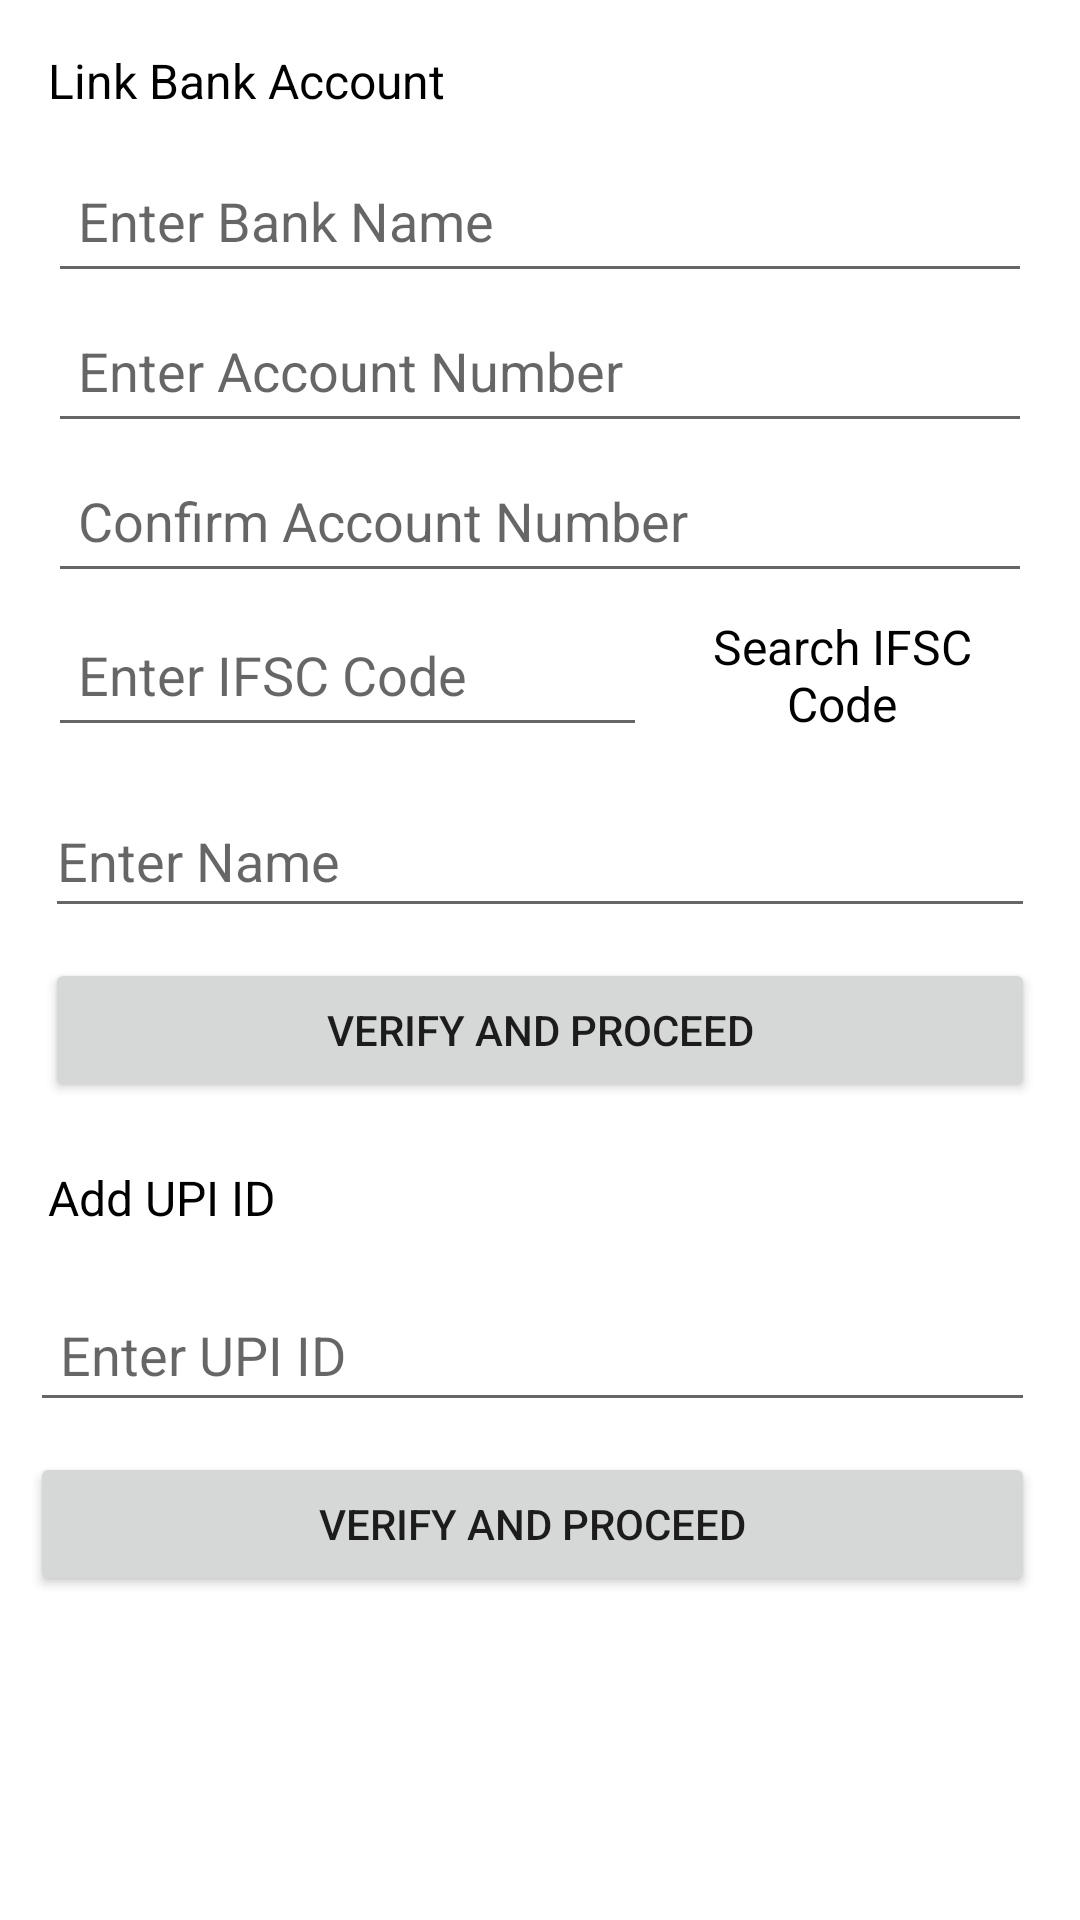

Android layout source for this screen:
<!-- AndroidManifest.xml: application theme Theme.TodayClub99 -->
<!-- res/layout/fragment_add_bank.xml -->
<?xml version="1.0" encoding="utf-8"?>
<androidx.constraintlayout.widget.ConstraintLayout xmlns:android="http://schemas.android.com/apk/res/android"
    xmlns:app="http://schemas.android.com/apk/res-auto"
    xmlns:tools="http://schemas.android.com/tools"
    android:layout_width="match_parent"
    android:layout_height="match_parent"
    tools:context=".fragment.menusFragment.AddBankFragment">

    <RelativeLayout
        android:id="@+id/layoutContainer"
        android:layout_width="0dp"
        android:layout_height="0dp"
        android:padding="10dp"
        app:layout_constraintBottom_toBottomOf="parent"
        app:layout_constraintEnd_toEndOf="parent"
        app:layout_constraintStart_toStartOf="parent"
        app:layout_constraintTop_toTopOf="parent">

        <TextView
            android:id="@+id/txt0"
            style="@style/txt_16sp"
            android:layout_width="match_parent"
            android:layout_height="wrap_content"
            android:text="Link Bank Account" />

        <LinearLayout
            android:id="@+id/bankLayout"
            android:layout_width="match_parent"
            android:layout_height="wrap_content"
            android:layout_below="@id/txt0"
            android:layout_marginBottom="10dp"
            android:orientation="vertical"
            android:padding="5dp">

            <EditText
                android:id="@+id/eTxtBankName"
                android:layout_width="match_parent"
                android:layout_height="wrap_content"
                android:layout_marginTop="10dp"
                android:layout_weight="1"
                android:ems="10"
                style="@style/txt_18sp"
                android:hint="@string/enter_bank_name"
                android:inputType="text"
                android:minHeight="48dp"
                android:paddingStart="10dp"
                android:paddingEnd="10dp"
                android:textColor="@color/black" />

            <EditText
                android:id="@+id/eTxtAcNo"
                android:layout_width="match_parent"
                android:layout_height="wrap_content"
                android:layout_marginTop="10dp"
                android:layout_weight="1"
                android:ems="10"
                style="@style/txt_18sp"
                android:hint="@string/enter_account_number"
                android:inputType="number"
                android:minHeight="48dp"
                android:paddingStart="10dp"
                android:paddingEnd="10dp"
                android:textColor="@color/black" />

            <EditText
                android:id="@+id/eTxtAcNoCon"
                android:layout_width="match_parent"
                android:layout_height="wrap_content"
                android:layout_marginTop="10dp"
                android:layout_weight="1"
                style="@style/txt_18sp"
                android:ems="10"
                android:hint="@string/confirm_account_number"
                android:inputType="number"
                android:minHeight="48dp"
                android:paddingStart="10dp"
                android:paddingEnd="10dp"
                android:textColor="@color/black" />

            <LinearLayout
                android:layout_width="match_parent"
                android:layout_height="wrap_content"
                android:layout_gravity="center"
                android:layout_marginBottom="10dp"
                android:gravity="center">

                <EditText
                    android:id="@+id/eTxtIFSC"
                    android:layout_width="wrap_content"
                    android:layout_height="wrap_content"
                    android:layout_marginTop="10dp"
                    android:layout_weight="1"
                    android:ems="10"
                    style="@style/txt_18sp"
                    android:hint="Enter IFSC Code"
                    android:inputType="textPersonName"
                    android:minHeight="48dp"
                    android:paddingStart="10dp"
                    android:paddingEnd="10dp"
                    android:textColor="@color/black" />

                <TextView
                    android:id="@+id/textView"
                    style="@style/txt_16sp"
                    android:layout_width="wrap_content"
                    android:layout_height="wrap_content"
                    android:layout_weight="1"
                    android:gravity="center"
                    android:text="Search IFSC Code" />

            </LinearLayout>

            <EditText
                android:id="@+id/eTxtOwnerName"
                android:layout_width="match_parent"
                android:layout_height="wrap_content"
                android:layout_weight="1"
                android:ems="10"
                android:hint="@string/enter_name"
                android:inputType="textPersonName"
                android:minHeight="48dp" />

            <Button
                android:id="@+id/btnVerify"
                android:layout_width="match_parent"
                android:layout_height="wrap_content"
                android:layout_marginTop="10dp"
                android:layout_weight="1"
                android:text="Verify and proceed" />

        </LinearLayout>

        <TextView
            android:id="@+id/txt2"
            style="@style/txt_16sp"
            android:layout_width="match_parent"
            android:layout_height="wrap_content"
            android:layout_below="@id/bankLayout"
            android:text="Add UPI ID" />

        <LinearLayout
            android:layout_width="match_parent"
            android:layout_height="wrap_content"
            android:layout_below="@id/txt2"
            android:gravity="center"
            android:orientation="vertical"
            android:paddingEnd="5dp">

            <EditText
                android:id="@+id/eTxtUpi"
                android:layout_width="match_parent"
                android:layout_height="wrap_content"
                android:layout_marginTop="10dp"
                android:layout_weight="1"
                android:ems="10"
                android:hint="Enter UPI ID"
                android:inputType="textPersonName"
                android:minHeight="48dp"
                android:paddingStart="10dp"
                android:paddingEnd="10dp" />

            <TextView
                android:id="@+id/txtUpiUserName"
                android:layout_width="match_parent"
                android:layout_height="wrap_content"
                android:layout_weight="1"
                android:visibility="gone" />

            <Button
                android:id="@+id/btnUpiVerify"
                android:layout_width="match_parent"
                android:layout_height="wrap_content"
                android:layout_marginTop="10dp"
                android:layout_weight="1"
                android:text="Verify and proceed" />
        </LinearLayout>
    </RelativeLayout>
</androidx.constraintlayout.widget.ConstraintLayout>
<!-- resources referenced by this layout -->
<resources>
  <color name="black">#FF000000</color>
  <string name="confirm_account_number">Confirm Account Number</string>
  <string name="enter_account_number">Enter Account Number</string>
  <string name="enter_bank_name">Enter Bank Name</string>
  <string name="enter_name">Enter Name</string>
  <style name="txt_16sp">
          <item name="android:textSize">16sp</item>
          <item name="android:padding">5dp</item>
          <item name="android:textColor">@color/black</item>
          <item name="android:layout_margin">1dp</item>
      </style>
  <style name="txt_18sp">
          <item name="android:textSize">18sp</item>
          <item name="android:padding">5dp</item>
          <item name="android:textColor">@color/black</item>
          <item name="android:layout_margin">1dp</item>
      </style>
  <style name="Theme.TodayClub99" parent="Theme.MaterialComponents.DayNight.DarkActionBar">
          
          <item name="colorPrimary">@color/teal_700</item>
          <item name="colorPrimaryVariant">@color/teal_700</item>
          <item name="colorOnPrimary">@color/white</item>
          
          <item name="colorSecondary">@color/black</item>
          <item name="colorSecondaryVariant">@color/purple_700</item>
          <item name="colorOnSecondary">@color/black</item>
          
          <item name="android:statusBarColor" tools:targetApi="l">?attr/colorPrimaryVariant</item>
  
          
      </style>
  <color name="teal_700">#FF018786</color>
  <color name="white">#FFFFFFFF</color>
  <color name="purple_700">#FF3700B3</color>
</resources>
